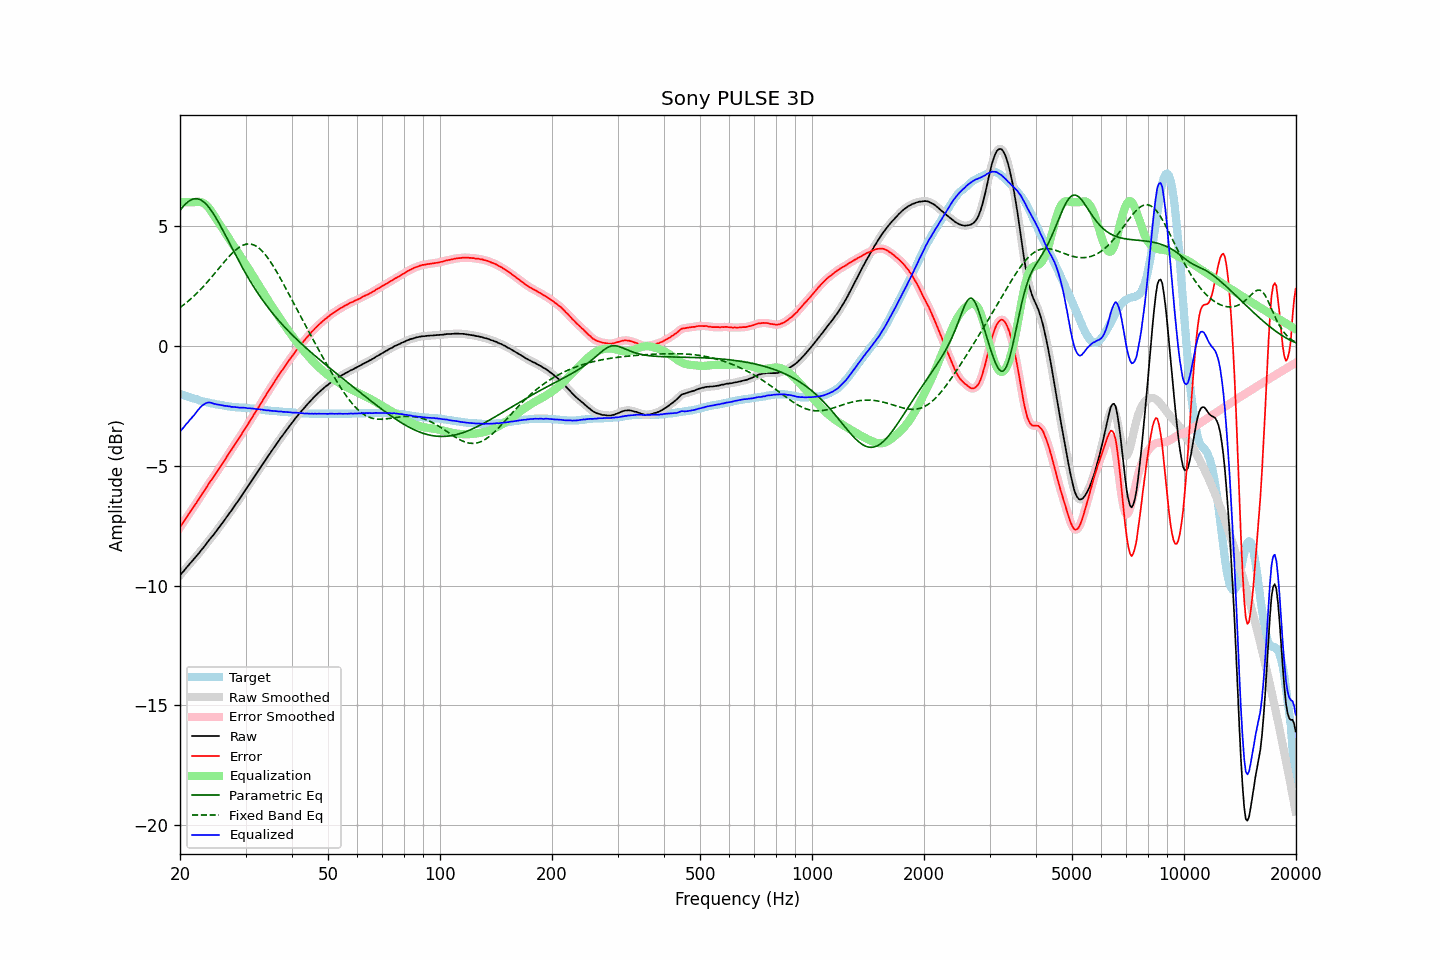

Data behind this chart, as committed beside it:
frequency, raw, error, smoothed, error_smoothed, equalization, parametric_eq, fixed_band_eq, equalized_raw, equalized_smoothed, target
20.00, -9.57, -7.57, -9.57, -7.57, 6.00, 5.66, 1.60, -3.57, -3.57, -2.00
20.20, -9.49, -7.47, -9.49, -7.47, 6.00, 5.74, 1.65, -3.49, -3.49, -2.02
20.40, -9.42, -7.37, -9.42, -7.37, 6.00, 5.82, 1.70, -3.42, -3.42, -2.05
20.61, -9.33, -7.27, -9.34, -7.27, 6.00, 5.90, 1.76, -3.33, -3.34, -2.07
20.81, -9.25, -7.16, -9.26, -7.16, 6.00, 5.96, 1.81, -3.25, -3.26, -2.09
21.02, -9.18, -7.06, -9.18, -7.06, 6.00, 6.02, 1.87, -3.18, -3.18, -2.12
21.23, -9.09, -6.95, -9.10, -6.96, 6.00, 6.07, 1.92, -3.09, -3.10, -2.14
21.44, -9.02, -6.86, -9.02, -6.86, 6.00, 6.10, 1.98, -3.02, -3.02, -2.16
21.66, -8.94, -6.76, -8.94, -6.76, 6.00, 6.13, 2.04, -2.94, -2.94, -2.18
21.87, -8.87, -6.67, -8.87, -6.67, 6.00, 6.14, 2.11, -2.87, -2.87, -2.20
22.09, -8.79, -6.57, -8.79, -6.57, 6.01, 6.15, 2.17, -2.78, -2.78, -2.22
22.31, -8.71, -6.47, -8.71, -6.47, 6.02, 6.14, 2.24, -2.69, -2.69, -2.24
22.54, -8.63, -6.36, -8.63, -6.36, 6.02, 6.12, 2.31, -2.62, -2.61, -2.27
22.76, -8.54, -6.25, -8.55, -6.26, 6.01, 6.09, 2.37, -2.53, -2.54, -2.29
22.99, -8.46, -6.15, -8.46, -6.15, 5.99, 6.05, 2.45, -2.48, -2.48, -2.31
23.22, -8.38, -6.05, -8.38, -6.05, 5.95, 6.00, 2.52, -2.43, -2.43, -2.33
23.45, -8.29, -5.95, -8.29, -5.95, 5.90, 5.94, 2.59, -2.39, -2.39, -2.34
23.69, -8.20, -5.84, -8.20, -5.85, 5.84, 5.87, 2.67, -2.37, -2.37, -2.36
23.92, -8.11, -5.74, -8.11, -5.74, 5.76, 5.79, 2.75, -2.35, -2.36, -2.37
24.16, -8.03, -5.64, -8.03, -5.65, 5.67, 5.70, 2.82, -2.36, -2.37, -2.39
24.40, -7.95, -5.55, -7.95, -5.55, 5.57, 5.60, 2.90, -2.38, -2.38, -2.40
24.65, -7.87, -5.46, -7.87, -5.46, 5.46, 5.50, 2.98, -2.41, -2.41, -2.41
24.89, -7.78, -5.35, -7.78, -5.36, 5.36, 5.39, 3.06, -2.42, -2.43, -2.43
25.14, -7.69, -5.25, -7.69, -5.25, 5.25, 5.28, 3.14, -2.44, -2.44, -2.44
25.39, -7.60, -5.15, -7.60, -5.15, 5.15, 5.16, 3.23, -2.45, -2.45, -2.45
25.65, -7.51, -5.05, -7.51, -5.05, 5.05, 5.04, 3.31, -2.46, -2.46, -2.46
25.91, -7.42, -4.95, -7.42, -4.95, 4.95, 4.91, 3.39, -2.47, -2.47, -2.47
26.16, -7.33, -4.85, -7.33, -4.85, 4.85, 4.78, 3.47, -2.48, -2.49, -2.48
26.43, -7.24, -4.74, -7.24, -4.74, 4.74, 4.66, 3.55, -2.50, -2.50, -2.50
26.69, -7.14, -4.63, -7.14, -4.64, 4.64, 4.53, 3.62, -2.50, -2.51, -2.51
26.96, -7.05, -4.53, -7.05, -4.53, 4.54, 4.39, 3.70, -2.52, -2.52, -2.52
27.23, -6.95, -4.42, -6.96, -4.43, 4.43, 4.26, 3.77, -2.52, -2.53, -2.53
27.50, -6.87, -4.33, -6.87, -4.33, 4.33, 4.13, 3.84, -2.54, -2.54, -2.54
27.77, -6.77, -4.23, -6.77, -4.23, 4.23, 4.00, 3.91, -2.54, -2.54, -2.54
28.05, -6.67, -4.12, -6.68, -4.13, 4.13, 3.87, 3.97, -2.55, -2.55, -2.55
28.33, -6.58, -4.02, -6.58, -4.02, 4.02, 3.75, 4.03, -2.56, -2.56, -2.56
28.62, -6.48, -3.92, -6.49, -3.92, 3.92, 3.62, 4.08, -2.56, -2.56, -2.56
28.90, -6.39, -3.82, -6.39, -3.82, 3.82, 3.49, 4.13, -2.57, -2.57, -2.57
29.19, -6.29, -3.72, -6.29, -3.72, 3.72, 3.37, 4.17, -2.58, -2.57, -2.57
29.48, -6.18, -3.60, -6.19, -3.61, 3.61, 3.25, 4.20, -2.57, -2.57, -2.58
29.78, -6.08, -3.50, -6.09, -3.50, 3.51, 3.13, 4.23, -2.58, -2.58, -2.58
30.08, -5.98, -3.39, -5.99, -3.40, 3.40, 3.01, 4.25, -2.58, -2.59, -2.59
30.38, -5.89, -3.30, -5.89, -3.29, 3.29, 2.89, 4.26, -2.60, -2.59, -2.59
30.68, -5.78, -3.18, -5.79, -3.19, 3.19, 2.78, 4.26, -2.60, -2.60, -2.60
30.99, -5.68, -3.07, -5.68, -3.08, 3.08, 2.67, 4.25, -2.60, -2.61, -2.61
31.30, -5.58, -2.97, -5.58, -2.97, 2.97, 2.56, 4.24, -2.61, -2.61, -2.61
31.61, -5.48, -2.86, -5.48, -2.86, 2.87, 2.45, 4.21, -2.62, -2.62, -2.62
31.93, -5.38, -2.75, -5.38, -2.76, 2.76, 2.35, 4.18, -2.63, -2.63, -2.63
32.24, -5.28, -2.65, -5.28, -2.65, 2.65, 2.25, 4.14, -2.63, -2.64, -2.63
32.57, -5.18, -2.54, -5.18, -2.54, 2.54, 2.15, 4.09, -2.64, -2.64, -2.64
32.89, -5.08, -2.43, -5.08, -2.43, 2.43, 2.05, 4.03, -2.65, -2.65, -2.65
33.22, -4.97, -2.31, -4.98, -2.32, 2.32, 1.95, 3.97, -2.65, -2.66, -2.66
33.55, -4.88, -2.21, -4.88, -2.21, 2.21, 1.86, 3.90, -2.67, -2.67, -2.67
33.89, -4.78, -2.10, -4.78, -2.10, 2.10, 1.77, 3.82, -2.68, -2.68, -2.68
34.23, -4.68, -1.99, -4.68, -1.99, 1.99, 1.68, 3.73, -2.69, -2.69, -2.69
34.57, -4.57, -1.88, -4.58, -1.89, 1.89, 1.59, 3.64, -2.68, -2.69, -2.69
34.92, -4.48, -1.78, -4.48, -1.78, 1.78, 1.50, 3.54, -2.70, -2.70, -2.70
35.27, -4.38, -1.67, -4.38, -1.68, 1.68, 1.42, 3.44, -2.71, -2.70, -2.71
35.62, -4.28, -1.57, -4.29, -1.57, 1.57, 1.33, 3.34, -2.71, -2.71, -2.71
35.97, -4.19, -1.47, -4.19, -1.47, 1.47, 1.25, 3.23, -2.72, -2.72, -2.72
... 635 more rows
